Run: headless pygame with SDL's dummy video driver; simulated clock (each Clock.tick advances the game by its frame time, no real sleeping); random seed 0; keys injected as events and as key.get_pressed() state; mouse plan: one left click at the window centre at the start of phase 2, then a move to the lower-right quarter at the start of phase 3.
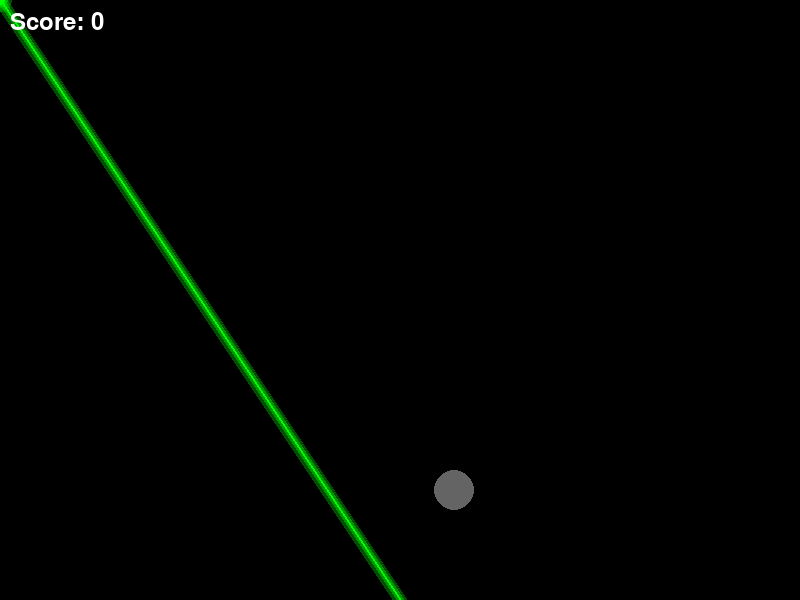
Frame 1 of 4 · flips 1–60 · no input
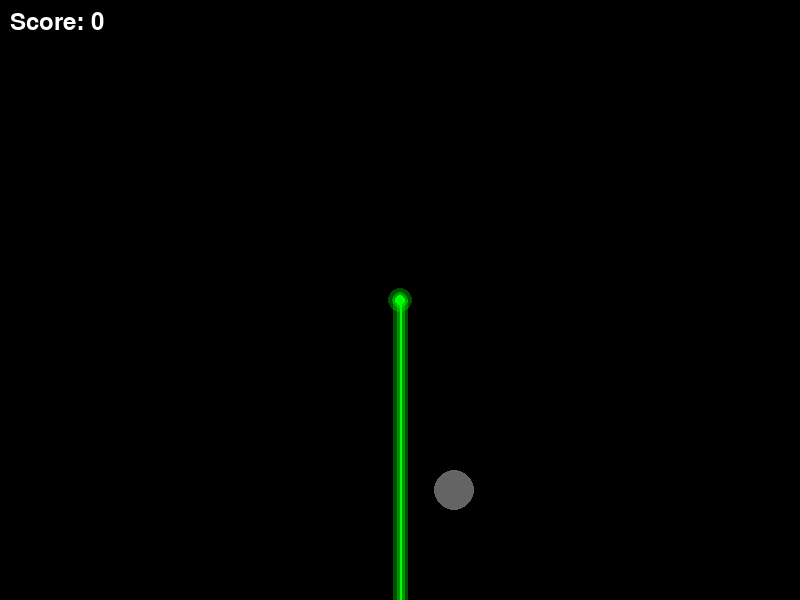
Frame 2 of 4 · flips 61–180 · clicked the window centre · tapped SPACE, RETURN · held RIGHT (→), D
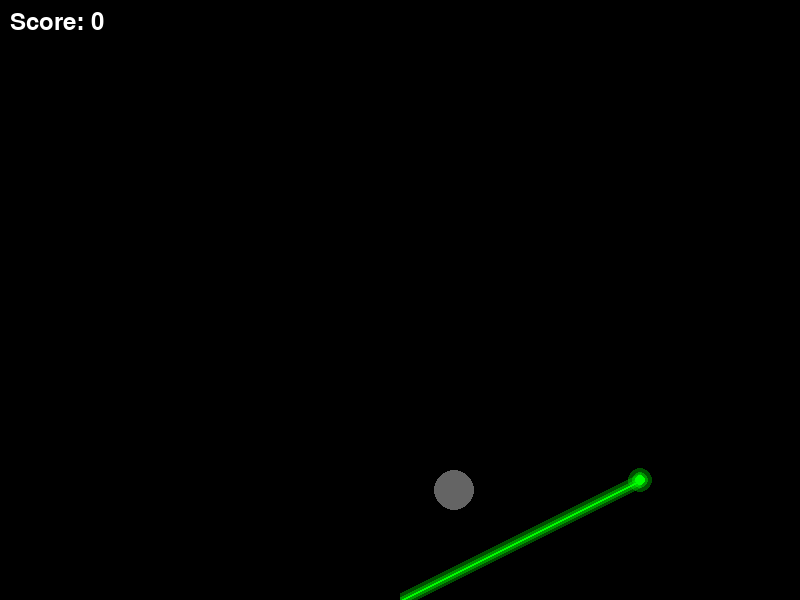
Frame 3 of 4 · flips 181–300 · moved the mouse to the lower-right quarter · held DOWN (↓), S
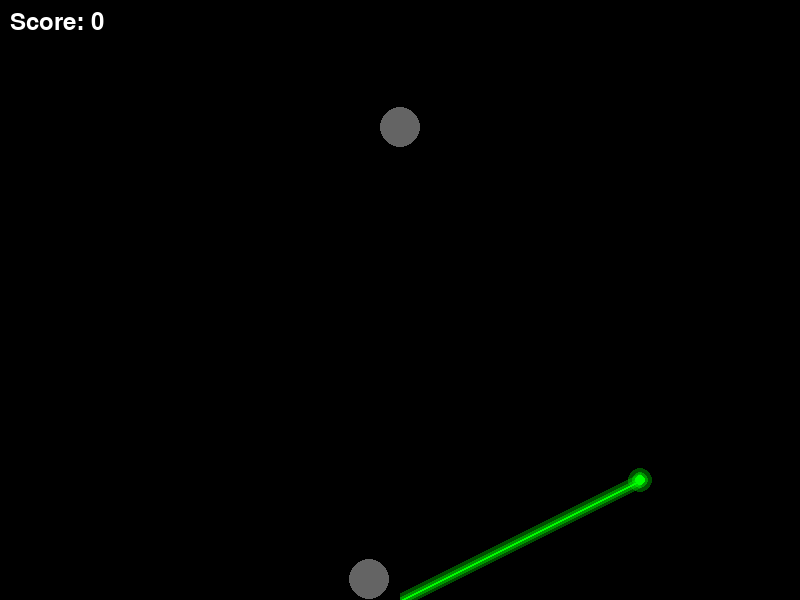
Frame 4 of 4 · flips 301–420 · held LEFT (←), A, UP (↑), W

The pygame program that drew these frames:

# Save this file as eye_laser_game.py
# Run from command line:  python eye_laser_game.py [--timer seconds]

import pygame
import random
import time
import math
import sys

# --- Settings ---
WIDTH, HEIGHT = 800, 600
ASTEROID_SIZE = 40
FIXATION_TIME = 1.0  # seconds of gaze to destroy
LASER_FIXATION_THRESHOLD = 0.02  # seconds (20ms)
MIN_DISTANCE = ASTEROID_SIZE * 2  # minimum distance between asteroids
MIN_ASTEROIDS = 1
MAX_ASTEROIDS = 5
MAX_ON_SCREEN = 8
SPAWN_PROBABILITY = 0.5  # probability that destroying an asteroid spawns new ones
ASTEROID_RANDOM_DISAPPEAR_CHANCE = 0.001  # chance per frame for asteroid to disappear randomly

# Timer argument (optional, named argument)
GAME_DURATION = None
if len(sys.argv) > 2 and sys.argv[1] == '--timer':
    try:
        GAME_DURATION = int(sys.argv[2])
    except ValueError:
        GAME_DURATION = None

pygame.init()
screen = pygame.display.set_mode((WIDTH, HEIGHT))
pygame.display.set_caption("Eye Laser Game")
clock = pygame.time.Clock()
font = pygame.font.SysFont(None, 36)

# Laser origin (bottom middle of screen)
LASER_ORIGIN = (WIDTH // 2, HEIGHT)

# --- Asteroid class with types ---
class Asteroid:
    def __init__(self, existing_asteroids):
        valid = False
        while not valid:
            self.x = random.randint(ASTEROID_SIZE, WIDTH - ASTEROID_SIZE)
            self.y = random.randint(ASTEROID_SIZE, HEIGHT - ASTEROID_SIZE)
            self.rect = pygame.Rect(self.x, self.y, ASTEROID_SIZE, ASTEROID_SIZE)
            valid = True
            for other in existing_asteroids:
                dx = self.rect.centerx - other.rect.centerx
                dy = self.rect.centery - other.rect.centery
                dist = math.hypot(dx, dy)
                if dist < MIN_DISTANCE:
                    valid = False
                    break
        self.fixating = False
        self.start_fix = None
        self.type = random.choice(['good', 'bad'])

    def draw(self, screen):
        pygame.draw.circle(screen, (100, 100, 100), self.rect.center, ASTEROID_SIZE // 2)
        if self.fixating and self.start_fix is not None:
            elapsed = time.time() - self.start_fix
            max_radius = ASTEROID_SIZE // 2
            growth = min(max_radius, int((elapsed / FIXATION_TIME) * max_radius))
            color = (0, 255, 0) if self.type == 'good' else (255, 0, 0)
            pygame.draw.circle(screen, color, self.rect.center, growth)

    def update(self, cursor_pos):
        if self.rect.collidepoint(cursor_pos):
            if not self.fixating:
                self.fixating = True
                self.start_fix = time.time()
            else:
                if time.time() - self.start_fix >= FIXATION_TIME:
                    return True
        else:
            self.fixating = False
            self.start_fix = None
        return False

# --- Helper function to spawn asteroids ---
def spawn_asteroids(asteroids, count):
    available_space = MAX_ON_SCREEN - len(asteroids)
    count = min(count, available_space)
    for _ in range(count):
        asteroids.append(Asteroid(asteroids))

# --- Explosion effect ---
def draw_explosion(screen, position, radius=30):
    pygame.draw.circle(screen, (255, 255, 0), position, radius)
    pygame.draw.circle(screen, (255, 165, 0), position, radius//2)

# --- End game screen ---
def show_end_screen(screen, font, score):
    screen.fill((0, 0, 0))
    end_text = font.render("GAME OVER", True, (255, 0, 0))
    score_text = font.render(f"Final Score: {score}", True, (255, 255, 255))
    screen.blit(end_text, ((WIDTH - end_text.get_width()) // 2, HEIGHT // 2 - 50))
    screen.blit(score_text, ((WIDTH - score_text.get_width()) // 2, HEIGHT // 2 + 10))
    pygame.display.flip()
    pygame.time.wait(3000)

# --- Game Loop ---
asteroids = [Asteroid([])]
score = 0
running = True

laser_fixating = False
laser_start_fix = None
explosions = []
EXPLOSION_DURATION = 0.2

start_time = time.time()  # timer start

while running:
    screen.fill((0, 0, 0))
    cursor_pos = pygame.mouse.get_pos()

    for event in pygame.event.get():
        if event.type == pygame.QUIT:
            running = False

    # Ensure at least one asteroid is always present
    if len(asteroids) == 0:
        spawn_asteroids(asteroids, random.randint(MIN_ASTEROIDS, MAX_ASTEROIDS))

    # Update asteroids
    for asteroid in asteroids[:]:
        if random.random() < ASTEROID_RANDOM_DISAPPEAR_CHANCE:
            asteroids.remove(asteroid)
            continue

        if asteroid.update(cursor_pos):
            explosions.append((asteroid.rect.center, time.time()))
            asteroids.remove(asteroid)
            # Adjust score: green asteroids add 1, red divide by 2
            if asteroid.type == 'good':
                score += 1
            else:
                score = score // 2
                if score <= 0:
                    running = False

            if len(asteroids) == 0 or random.random() < SPAWN_PROBABILITY:
                spawn_asteroids(asteroids, random.randint(MIN_ASTEROIDS, MAX_ASTEROIDS))
        else:
            asteroid.draw(screen)

    # Draw explosions
    for explosion in explosions[:]:
        pos, start_time_exp = explosion
        if time.time() - start_time_exp < EXPLOSION_DURATION:
            draw_explosion(screen, pos)
        else:
            explosions.remove(explosion)

    # Laser
    if not laser_fixating:
        laser_fixating = True
        laser_start_fix = time.time()
    else:
        if time.time() - laser_start_fix >= LASER_FIXATION_THRESHOLD:
            laser_surface = pygame.Surface((WIDTH, HEIGHT), pygame.SRCALPHA)
            pygame.draw.line(laser_surface, (0, 255, 0, 80), LASER_ORIGIN, cursor_pos, 15)
            pygame.draw.line(laser_surface, (0, 255, 0, 150), LASER_ORIGIN, cursor_pos, 8)
            screen.blit(laser_surface, (0, 0))
            pygame.draw.line(screen, (0, 255, 0), LASER_ORIGIN, cursor_pos, 2)

    # Cursor halo
    cursor_surface = pygame.Surface((WIDTH, HEIGHT), pygame.SRCALPHA)
    pygame.draw.circle(cursor_surface, (0, 255, 0, 80), cursor_pos, 12)
    pygame.draw.circle(cursor_surface, (0, 255, 0, 150), cursor_pos, 8)
    screen.blit(cursor_surface, (0, 0))
    pygame.draw.circle(screen, (0, 255, 0), cursor_pos, 5)

    # Draw score and timer if enabled
    score_text_display = font.render(f"Score: {score}", True, (255, 255, 255))
    screen.blit(score_text_display, (10, 10))

    if GAME_DURATION is not None:
        elapsed_time = int(time.time() - start_time)
        remaining_time = max(0, GAME_DURATION - elapsed_time)
        timer_text = font.render(f"Time: {remaining_time}s", True, (255, 255, 255))
        screen.blit(timer_text, (WIDTH - 150, 10))
        if remaining_time <= 0:
            running = False

    pygame.display.flip()
    clock.tick(60)

# Show end game screen
show_end_screen(screen, font, score)
pygame.quit()
